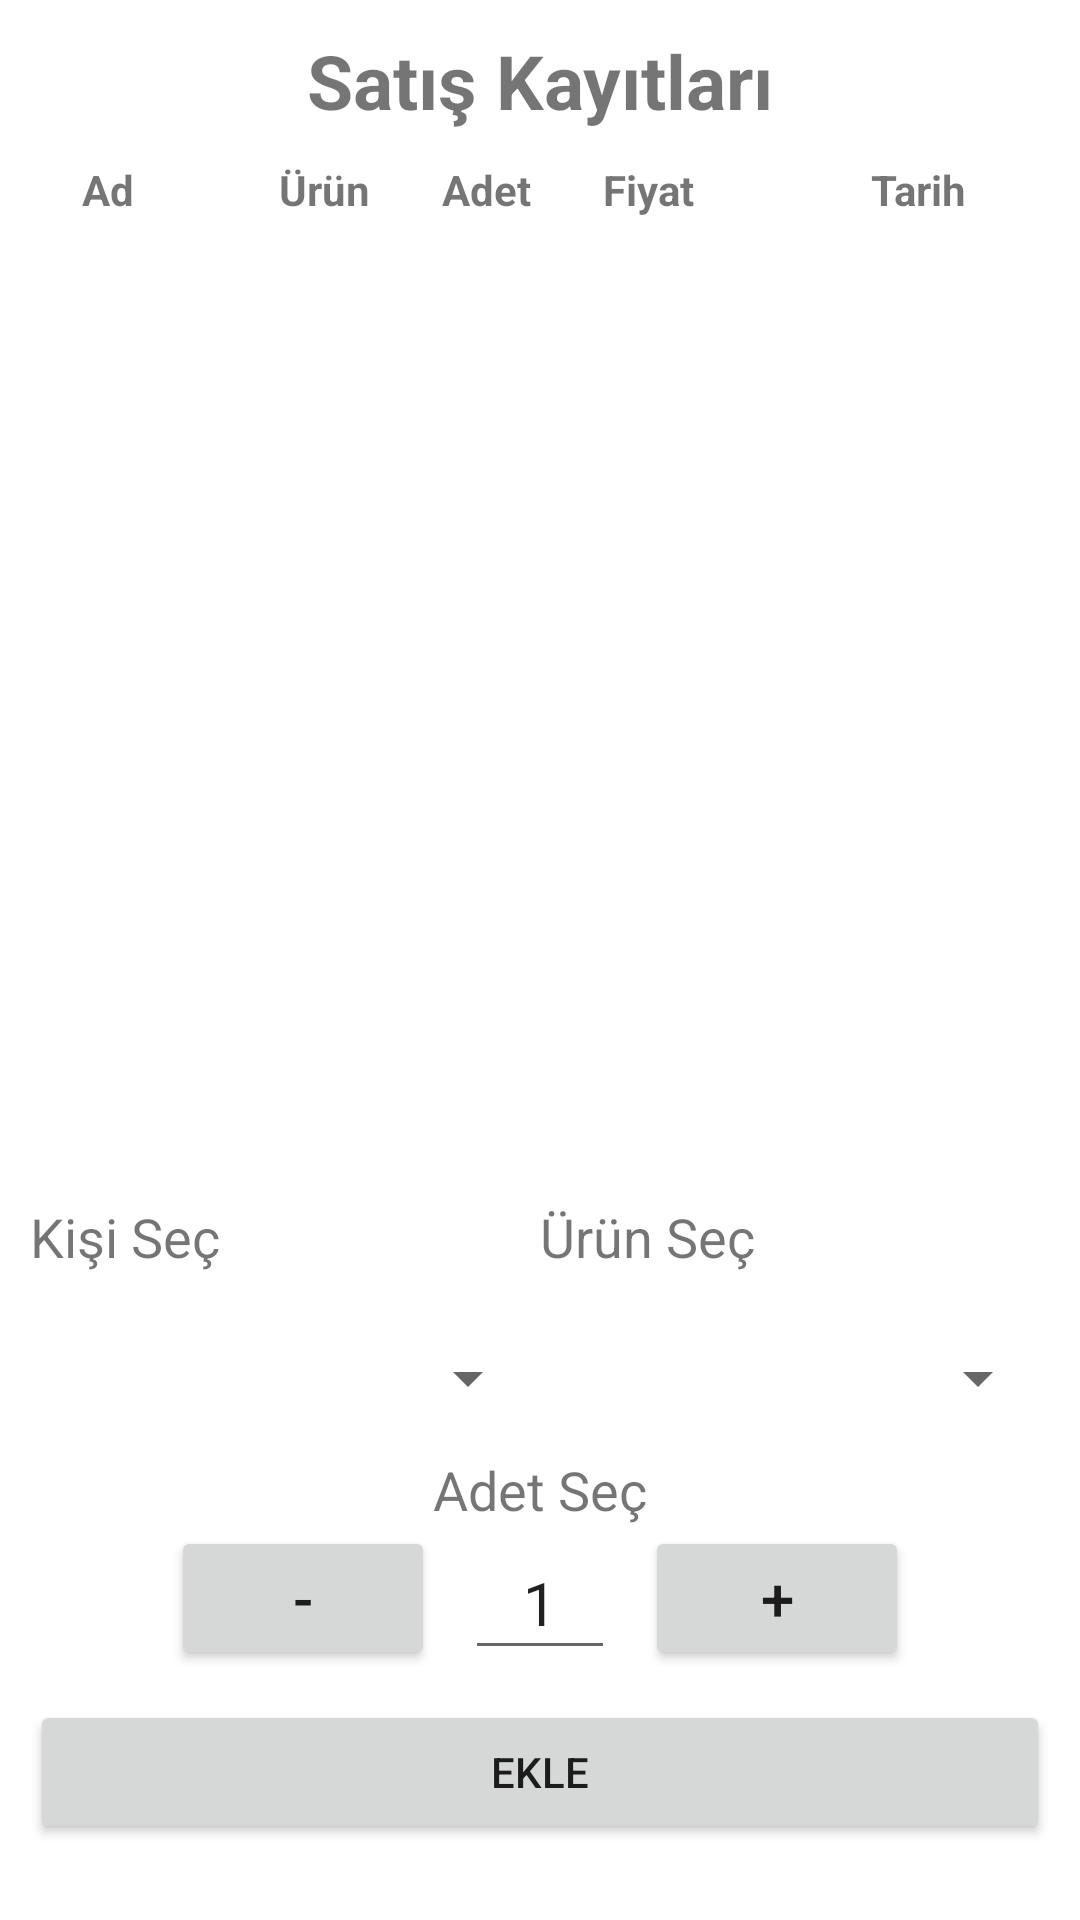

The Android layout XML behind this screen, and the referenced resources:
<!-- AndroidManifest.xml: application theme Theme.VeresiyeDefteri -->
<!-- res/layout/fragment_sell.xml -->
<?xml version="1.0" encoding="utf-8"?>
<RelativeLayout xmlns:android="http://schemas.android.com/apk/res/android"
    xmlns:app="http://schemas.android.com/apk/res-auto"
    xmlns:tools="http://schemas.android.com/tools"
    android:id="@+id/constraintLayout"
    android:layout_width="match_parent"
    android:layout_height="match_parent"
    tools:context=".ui.main.SellFragment">

    <TextView
        android:textStyle="bold"
        android:id="@+id/tvSells"
        android:layout_width="match_parent"
        android:layout_height="wrap_content"
        android:layout_alignParentTop="true"
        android:layout_marginTop="10dp"
        android:text="Satış Kayıtları"
        android:textAlignment="center"
        android:textSize="25sp" />

    <LinearLayout
        android:id="@+id/llTitleLayouts"
        android:layout_width="match_parent"
        android:layout_height="wrap_content"
        android:layout_below="@+id/tvSells"
        android:layout_marginTop="10dp"
        android:orientation="horizontal"
        android:weightSum="1">

        <TextView
            android:layout_width="0dp"
            android:layout_height="wrap_content"
            android:layout_weight="0.2"
            android:gravity="center"
            android:text="Ad"
            android:textStyle="bold" />

        <TextView
            android:layout_width="0dp"
            android:layout_height="wrap_content"
            android:layout_weight="0.2"
            android:gravity="center"
            android:text="Ürün"
            android:textStyle="bold" />


        <TextView
            android:layout_width="0dp"
            android:layout_height="wrap_content"
            android:layout_weight="0.1"
            android:gravity="center"
            android:text="Adet"
            android:textStyle="bold" />

        <TextView
            android:layout_width="0dp"
            android:layout_height="wrap_content"
            android:layout_weight="0.2"
            android:gravity="center"
            android:text="Fiyat"
            android:textStyle="bold" />

        <TextView
            android:layout_width="0dp"
            android:layout_height="wrap_content"
            android:layout_weight="0.3"
            android:gravity="center"
            android:text="Tarih"
            android:textStyle="bold" />

    </LinearLayout>


    <androidx.recyclerview.widget.RecyclerView
        android:id="@+id/rvSells"
        android:layout_width="match_parent"
        android:layout_height="match_parent"
        android:layout_above="@id/llSellProduct"
        android:layout_below="@+id/llTitleLayouts" />

    <LinearLayout
        android:minHeight="250dp"
        android:id="@+id/llSellProduct"
        android:layout_width="match_parent"
        android:layout_height="wrap_content"
        android:layout_alignParentBottom="true"
        android:orientation="vertical"
        android:padding="10dp">

        <LinearLayout
            android:layout_width="match_parent"
            android:layout_height="wrap_content"
            android:orientation="horizontal"
            android:weightSum="1">

            <LinearLayout
                android:layout_width="0dp"
                android:layout_height="wrap_content"
                android:layout_weight="0.5"
                android:orientation="vertical">

                <TextView
                    android:layout_width="match_parent"
                    android:layout_height="wrap_content"
                    android:text="Kişi Seç"
                    android:textSize="18sp" />

                <androidx.appcompat.widget.AppCompatSpinner
                    android:id="@+id/spClients"
                    android:layout_width="match_parent"
                    android:layout_height="50dp"
                    android:layout_marginTop="10dp" />


            </LinearLayout>


            <LinearLayout
                android:layout_width="0dp"
                android:layout_height="wrap_content"
                android:layout_weight="0.5"
                android:orientation="vertical">


                <TextView
                    android:layout_width="match_parent"
                    android:layout_height="wrap_content"
                    android:text="Ürün Seç"
                    android:textSize="18sp" />

                <androidx.appcompat.widget.AppCompatSpinner
                    android:id="@+id/spProducts"
                    android:layout_width="match_parent"
                    android:layout_height="50dp"
                    android:layout_marginTop="10dp"
                    android:gravity="center" />
            </LinearLayout>

        </LinearLayout>

        <TextView
            android:layout_width="match_parent"
            android:layout_height="wrap_content"
            android:gravity="center"
            android:text="Adet Seç"
            android:textSize="18sp" />

        <LinearLayout

            android:layout_width="match_parent"
            android:layout_height="wrap_content"
            android:gravity="center"
            android:orientation="horizontal">

            <Button
                android:id="@+id/btnMinusValue"
                android:layout_width="wrap_content"
                android:layout_height="wrap_content"
                android:padding="10dp"
                android:text="-"
                android:textSize="20sp" />

            <EditText
                android:id="@+id/etProductNumber"
                android:layout_width="50dp"
                android:layout_height="match_parent"
                android:layout_marginStart="10dp"
                android:layout_marginEnd="10dp"
                android:gravity="center"
                android:inputType="numberDecimal"
                android:text="1"
                android:textSize="20sp"/>

            <Button
                android:id="@+id/btnPlusValue"
                android:layout_width="wrap_content"
                android:layout_height="wrap_content"
                android:padding="10dp"
                android:text="+"
                android:textSize="20sp" />
        </LinearLayout>


        <Button
            android:id="@+id/btnAddSell"
            android:layout_width="match_parent"
            android:layout_height="wrap_content"
            android:layout_marginTop="10dp"
            android:text="Ekle" />
    </LinearLayout>


</RelativeLayout>
<!-- resources referenced by this layout -->
<resources>
  <style name="Theme.VeresiyeDefteri" parent="Theme.MaterialComponents.DayNight.DarkActionBar">
          
          <item name="colorPrimary">@color/purple_500</item>
          <item name="colorPrimaryVariant">@color/purple_700</item>
          <item name="colorOnPrimary">@color/white</item>
          
          <item name="colorSecondary">@color/teal_200</item>
          <item name="colorSecondaryVariant">@color/teal_700</item>
          <item name="colorOnSecondary">@color/black</item>
          
          <item name="android:statusBarColor" tools:targetApi="l">?attr/colorPrimaryVariant</item>
          
      </style>
  <color name="purple_500">#2a9d8f</color>
  <color name="purple_700">#2a9d8f</color>
  <color name="white">#FFFFFFFF</color>
  <color name="teal_200">#FF03DAC5</color>
  <color name="teal_700">#FF018786</color>
  <color name="black">#264653</color>
</resources>
